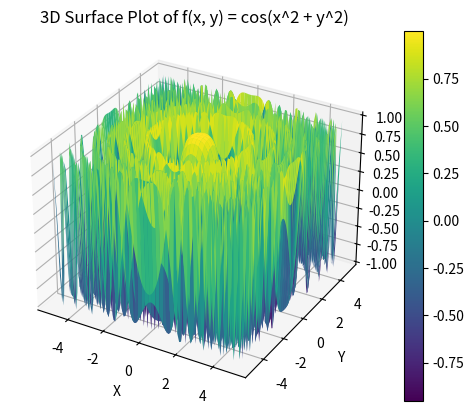

The matplotlib source for this figure:
import matplotlib.pyplot as plt
from mpl_toolkits.mplot3d import Axes3D
import numpy as np

x = np.linspace(-5, 5, 100)
y = np.linspace(-5, 5, 100)
x, y = np.meshgrid(x, y)
z = np.cos(x**2 + y**2)

fig = plt.figure()
ax = fig.add_subplot(111, projection='3d')
surf = ax.plot_surface(x, y, z, cmap='viridis')
fig.colorbar(surf)
ax.set_xlabel('X')
ax.set_ylabel('Y')
ax.set_zlabel('Z')
ax.set_title('3D Surface Plot of f(x, y) = cos(x^2 + y^2)')
plt.show()